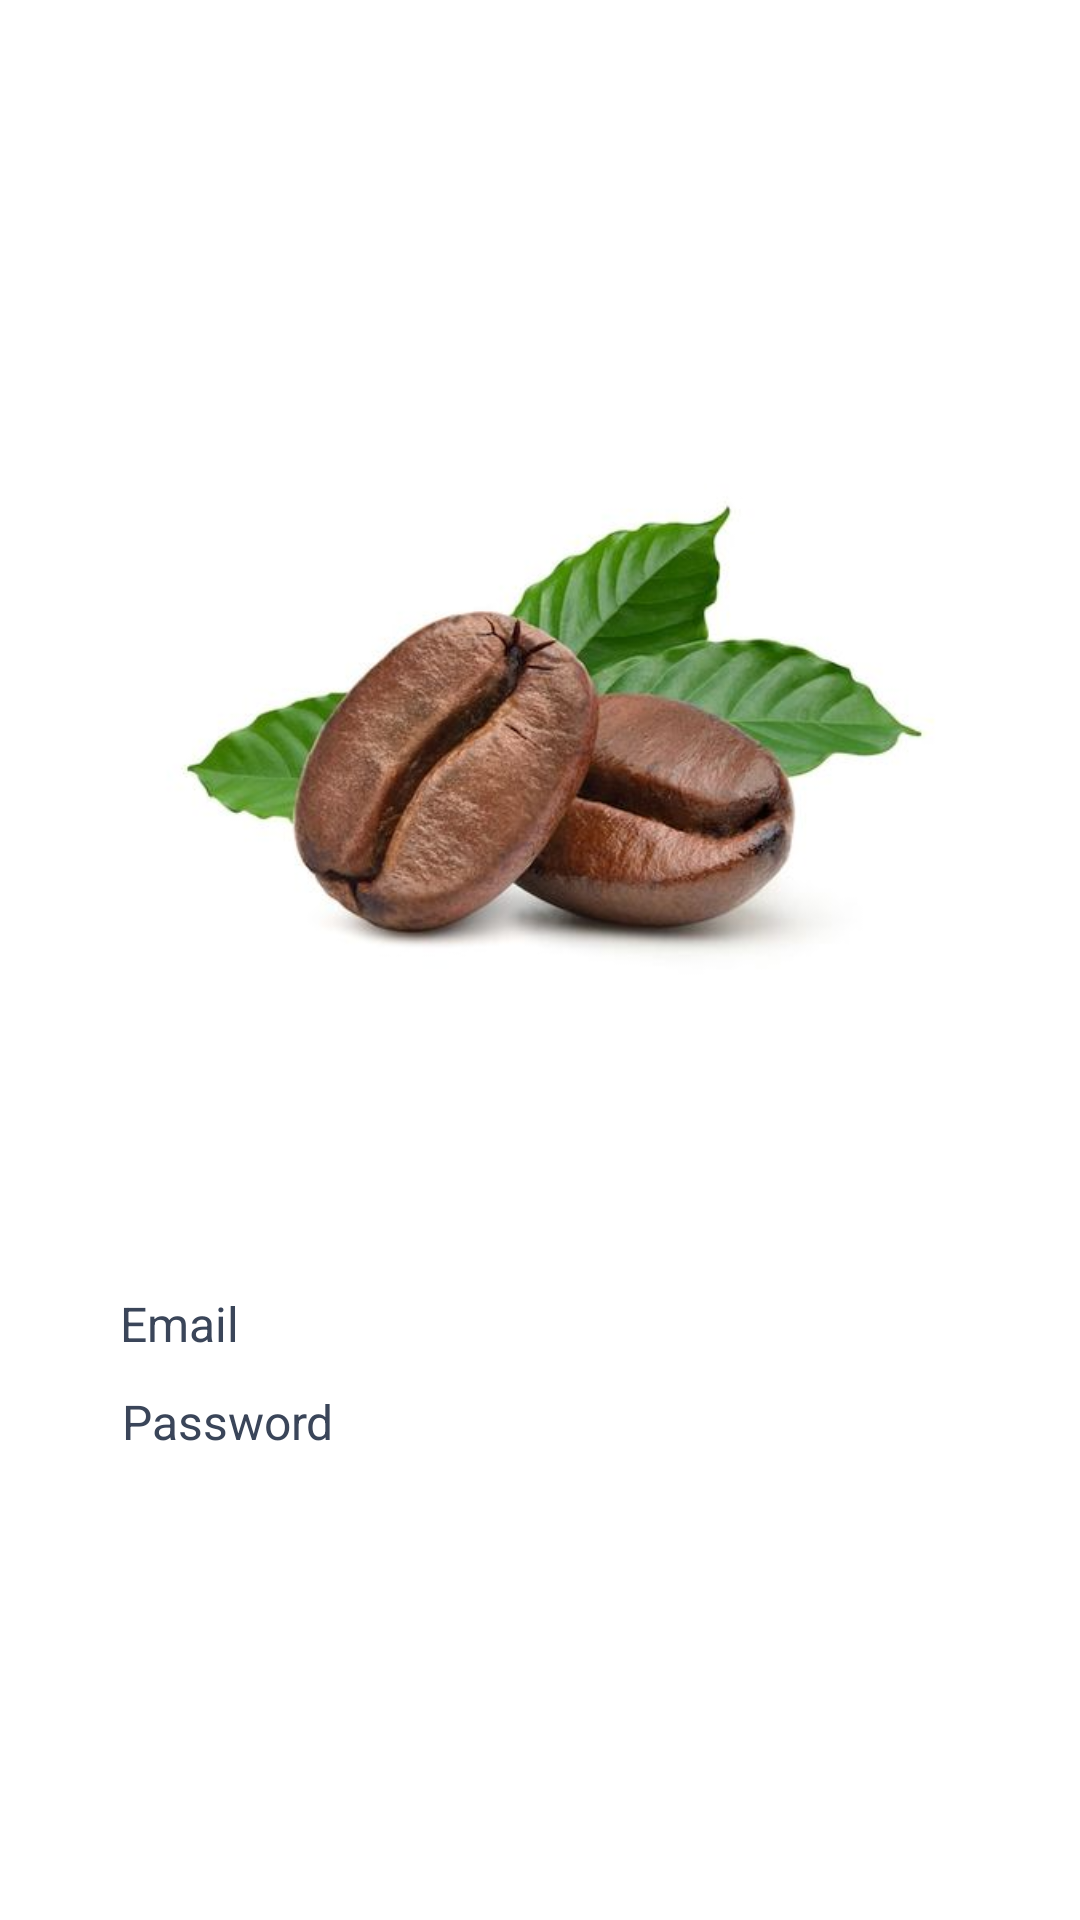

Layout XML and referenced resources for this Android screen:
<!-- AndroidManifest.xml: application theme Theme.StoryApp -->
<!-- res/layout/activity_login.xml -->
<?xml version="1.0" encoding="utf-8"?>
<androidx.constraintlayout.widget.ConstraintLayout xmlns:android="http://schemas.android.com/apk/res/android"
    xmlns:app="http://schemas.android.com/apk/res-auto"
    xmlns:tools="http://schemas.android.com/tools"
    android:layout_width="match_parent"
    android:layout_height="match_parent"
    tools:context=".login.LoginActivity">

    <ImageView
        android:id="@+id/logo"
        android:layout_width="300dp"
        android:layout_height="300dp"
        android:layout_marginTop="90dp"
        android:src="@drawable/biji_kopi"
        app:layout_constraintEnd_toEndOf="parent"
        app:layout_constraintStart_toStartOf="parent"
        app:layout_constraintTop_toTopOf="parent"
        tools:ignore="ContentDescription" />

    <TextView
        android:id="@+id/tv_messageSignInPage"
        android:layout_width="wrap_content"
        android:layout_height="wrap_content"
        android:layout_marginStart="-15dp"
        android:alpha="0"
        android:text="@string/messageLoginPage"
        android:textColor="@color/logo_color"
        android:textSize="18sp"
        app:layout_constraintEnd_toEndOf="parent"
        app:layout_constraintHorizontal_bias="0.181"
        app:layout_constraintStart_toStartOf="parent"
        app:layout_constraintTop_toBottomOf="@+id/logo" />

    <TextView
        android:id="@+id/tv_email"
        android:layout_width="wrap_content"
        android:layout_height="wrap_content"
        android:layout_marginTop="16dp"
        android:text="@string/email"
        android:textColor="@color/logo_color"
        android:textSize="16sp"
        app:layout_constraintEnd_toEndOf="parent"
        app:layout_constraintHorizontal_bias="0.125"
        app:layout_constraintStart_toStartOf="parent"
        app:layout_constraintTop_toBottomOf="@+id/tv_messageSignInPage" />

    <com.example.customview.dCoffee.edit_text.EmailEditText
        android:id="@+id/ed_login_email"
        android:layout_width="match_parent"
        android:layout_height="wrap_content"
        android:alpha="0"
        android:layout_marginStart="45dp"
        android:layout_marginEnd="45dp"
        app:layout_constraintEnd_toEndOf="parent"
        app:layout_constraintStart_toStartOf="parent"
        app:layout_constraintTop_toBottomOf="@+id/tv_email"
        tools:ignore="VisualLintTextFieldSize" />

    <TextView
        android:id="@+id/tv_password"
        android:layout_width="wrap_content"
        android:layout_height="wrap_content"
        android:layout_marginTop="4dp"
        android:text="@string/password"
        android:layout_marginStart="15dp"
        android:textColor="@color/logo_color"
        android:textSize="16sp"
        app:layout_constraintEnd_toEndOf="parent"
        app:layout_constraintHorizontal_bias="0.094"
        app:layout_constraintStart_toStartOf="parent"
        app:layout_constraintTop_toBottomOf="@+id/ed_login_email" />

    <com.example.customview.dCoffee.edit_text.PasswordEditText
        android:id="@+id/ed_login_password"
        android:layout_width="match_parent"
        android:layout_height="wrap_content"
        android:alpha="0"
        android:inputType="textPassword"
        android:layout_marginStart="45dp"
        android:layout_marginEnd="45dp"
        app:layout_constraintEnd_toEndOf="parent"
        app:layout_constraintStart_toStartOf="parent"
        app:layout_constraintTop_toBottomOf="@+id/tv_password"
        tools:ignore="VisualLintTextFieldSize" />

    <Button
        android:id="@+id/btn_login"
        android:layout_width="wrap_content"
        android:layout_height="wrap_content"
        android:layout_marginTop="20dp"
        android:backgroundTint="@color/indigo_ink"
        android:text="@string/login"
        android:alpha="0"
        android:textColor="@color/white"
        app:layout_constraintEnd_toEndOf="parent"
        app:layout_constraintStart_toStartOf="parent"
        app:layout_constraintTop_toBottomOf="@+id/ed_login_password" />

    <TextView
        android:id="@+id/tv_noAccount"
        android:layout_width="wrap_content"
        android:layout_height="wrap_content"
        android:layout_marginStart="116dp"
        android:layout_marginTop="12dp"
        android:alpha="0"
        android:text="@string/dontHaveAccount"
        android:textColor="@color/logo_color"
        android:textSize="14sp"
        app:layout_constraintStart_toStartOf="parent"
        app:layout_constraintTop_toBottomOf="@+id/btn_login" />

    <TextView
        android:id="@+id/action_register"
        android:layout_width="wrap_content"
        android:layout_height="wrap_content"
        android:layout_marginTop="12dp"
        android:text="@string/registerAction"
        android:textColor="@color/logo_color"
        android:textSize="14sp"
        android:alpha="0"
        app:layout_constraintEnd_toEndOf="parent"
        app:layout_constraintHorizontal_bias="0.074"
        app:layout_constraintStart_toEndOf="@+id/tv_noAccount"
        app:layout_constraintTop_toBottomOf="@+id/btn_login" />

    <ProgressBar
        android:id="@+id/progressBar"
        android:layout_width="wrap_content"
        android:layout_height="wrap_content"
        android:visibility="gone"
        tools:visibility="visible"
        app:layout_constraintStart_toStartOf="parent"
        app:layout_constraintTop_toTopOf="parent"
        app:layout_constraintEnd_toEndOf="parent"
        app:layout_constraintBottom_toBottomOf="parent"/>
</androidx.constraintlayout.widget.ConstraintLayout>
<!-- resources referenced by this layout -->
<resources>
  <color name="indigo_ink">#283655</color>
  <color name="logo_color">#3a4559</color>
  <color name="white">#FFFFFFFF</color>
  <!-- drawable biji_kopi: png bitmap (drawable, 207382 bytes) -->
  <string name="dontHaveAccount">"Don't Have An Account Yet?"</string>
  <string name="email">Email</string>
  <string name="login">Login</string>
  <string name="messageLoginPage">Lets login</string>
  <string name="password">Password</string>
  <string name="registerAction"><u>Register</u></string>
</resources>
